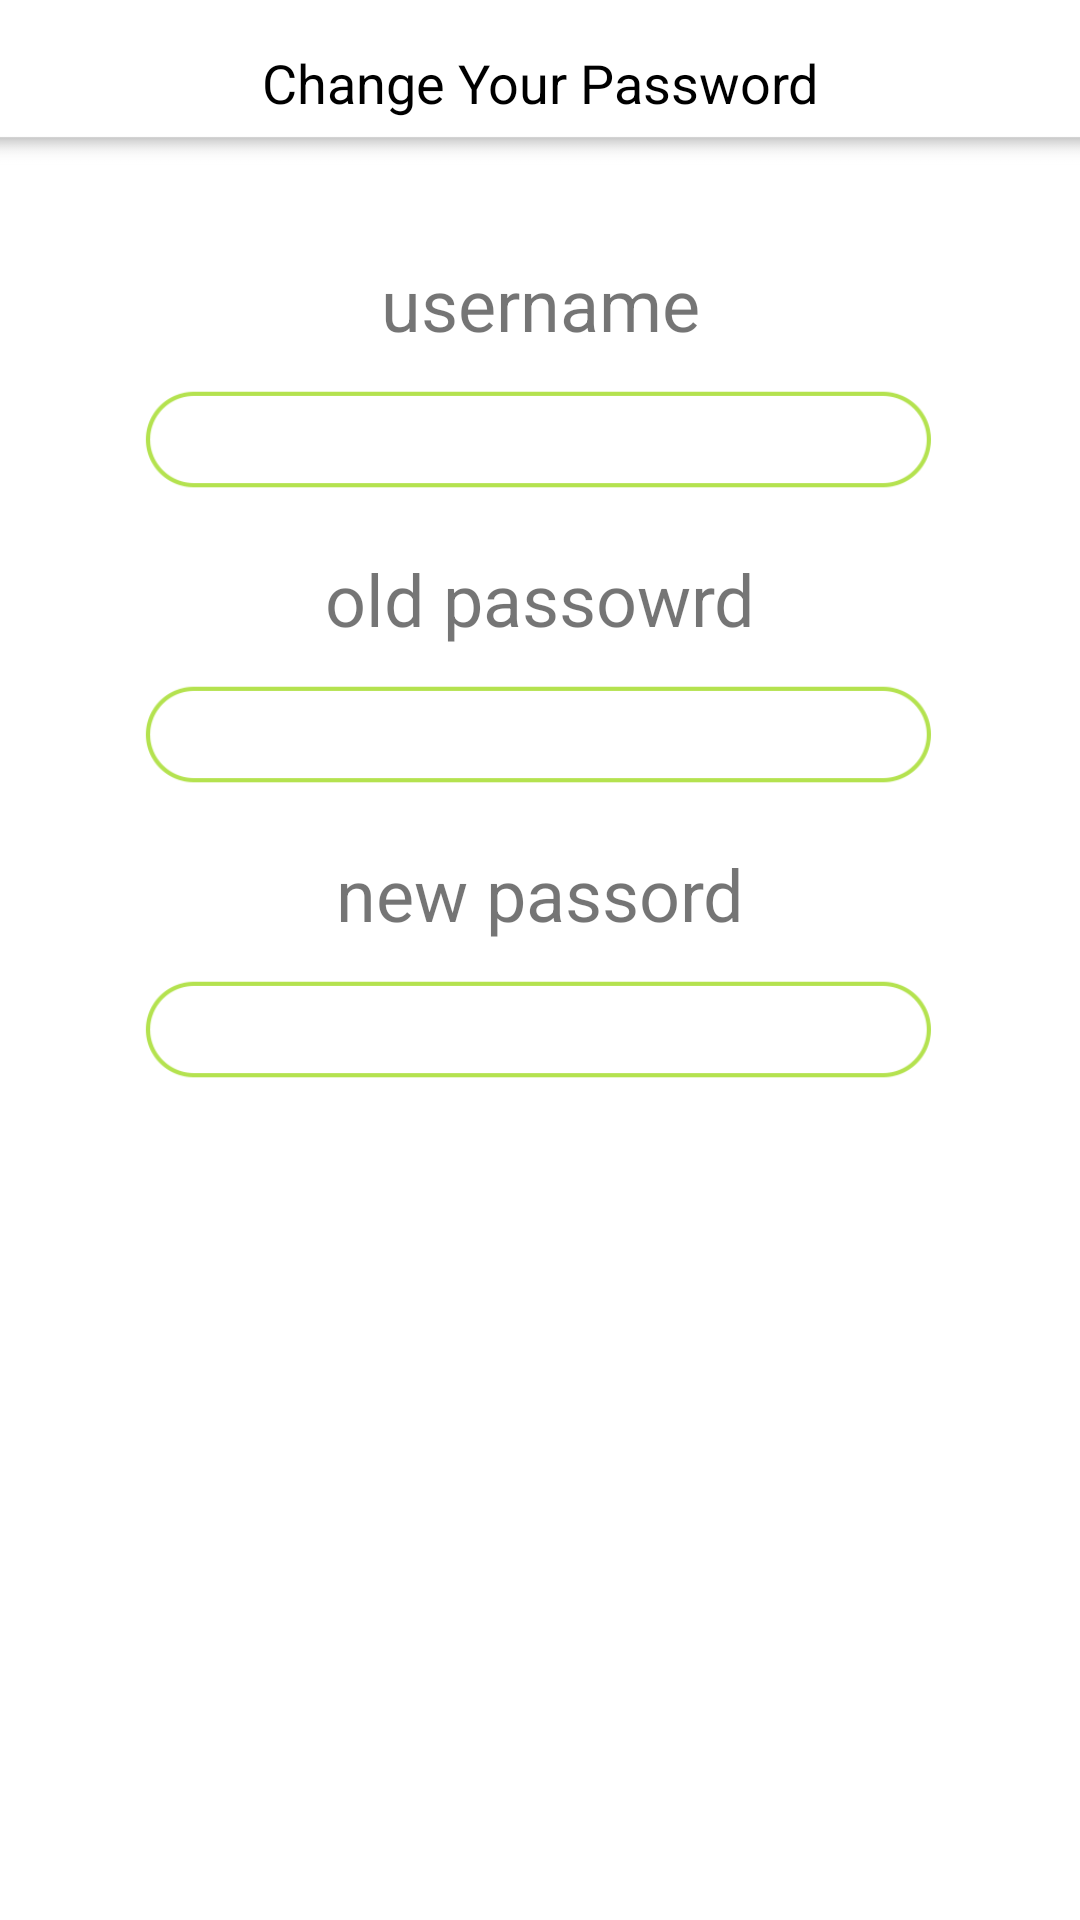

Produce the Android XML layout that renders to this screen, including the resource entries it uses.
<!-- AndroidManifest.xml: application theme AppTheme.NoActionBar -->
<!-- res/layout/activity_update_password.xml -->
<?xml version="1.0" encoding="utf-8"?>
<LinearLayout xmlns:android="http://schemas.android.com/apk/res/android"
    xmlns:app="http://schemas.android.com/apk/res-auto"
    android:layout_width="match_parent"
    android:layout_height="match_parent"
    android:background="#fff"
    android:orientation="vertical">


    <LinearLayout
        android:layout_width="match_parent"
        android:layout_height="55dp"
        android:background="@drawable/title_friend">

        <TextView
            android:layout_width="0dp"
            android:layout_height="wrap_content"
            android:layout_gravity="center"
            android:layout_weight="1"
            android:gravity="center"
            android:text="Change Your Password"
            android:textColor="#000"
            android:textSize="18sp" />

    </LinearLayout>

    <LinearLayout
        android:layout_width="match_parent"
        android:layout_height="match_parent"
        android:gravity="center_horizontal"
        android:orientation="vertical">

        <TextView
            android:layout_width="match_parent"
            android:layout_height="wrap_content"
            android:layout_marginTop="30dp"
            android:gravity="center"
            android:text="username"
            android:textSize="24sp" />

        <EditText
            android:id="@+id/edit_username_update"
            android:layout_width="273dp"
            android:layout_height="42dp"
            android:layout_marginBottom="8dp"
            android:layout_marginLeft="8dp"
            android:layout_marginRight="8dp"
            android:layout_marginTop="8dp"
            android:background="@drawable/login_kuang"
            android:ems="10"
            android:focusable="false"
            android:inputType="text"
            android:paddingLeft="15dp"
            android:textSize="18sp" />

        <TextView
            android:layout_width="match_parent"
            android:layout_height="wrap_content"
            android:layout_marginTop="8dp"
            android:gravity="center"
            android:text="old passowrd"
            android:textSize="24sp" />

        <EditText
            android:id="@+id/edit_oldPassord_update"
            android:layout_width="273dp"
            android:layout_height="42dp"
            android:layout_marginBottom="8dp"
            android:layout_marginLeft="8dp"
            android:layout_marginRight="8dp"
            android:layout_marginTop="8dp"
            android:background="@drawable/login_kuang"
            android:ems="10"
            android:inputType="text"
            android:paddingLeft="15dp"
            android:textSize="18sp" />

        <TextView
            android:layout_width="match_parent"
            android:layout_height="wrap_content"
            android:layout_marginTop="8dp"
            android:gravity="center"
            android:text="new passord"
            android:textSize="24sp" />

        <EditText
            android:id="@+id/edit_newPassword_update"
            android:layout_width="273dp"
            android:layout_height="42dp"
            android:layout_marginBottom="8dp"
            android:layout_marginLeft="8dp"
            android:layout_marginRight="8dp"
            android:layout_marginTop="8dp"
            android:background="@drawable/login_kuang"
            android:ems="10"
            android:inputType="text"
            android:paddingLeft="15dp"
            android:textSize="18sp" />

        <ImageView
            android:id="@+id/image_updatePassword_summit"
            android:layout_width="80dp"
            android:layout_height="80dp"
            android:layout_marginBottom="8dp"
            android:layout_marginLeft="8dp"
            android:layout_marginRight="8dp"
            android:layout_marginTop="60dp"
            app:srcCompat="@drawable/button_confirm" />

    </LinearLayout>


</LinearLayout>
<!-- resources referenced by this layout -->
<resources>
  <!-- drawable button_confirm: png bitmap (drawable, 2945 bytes) -->
  <!-- drawable login_kuang: png bitmap (drawable, 21074 bytes) -->
  <!-- drawable title_friend: png bitmap (drawable, 1045 bytes) -->
  <style name="AppTheme.NoActionBar">
          <item name="windowActionBar">false</item>
          <item name="windowNoTitle">true</item>
      </style>
</resources>
